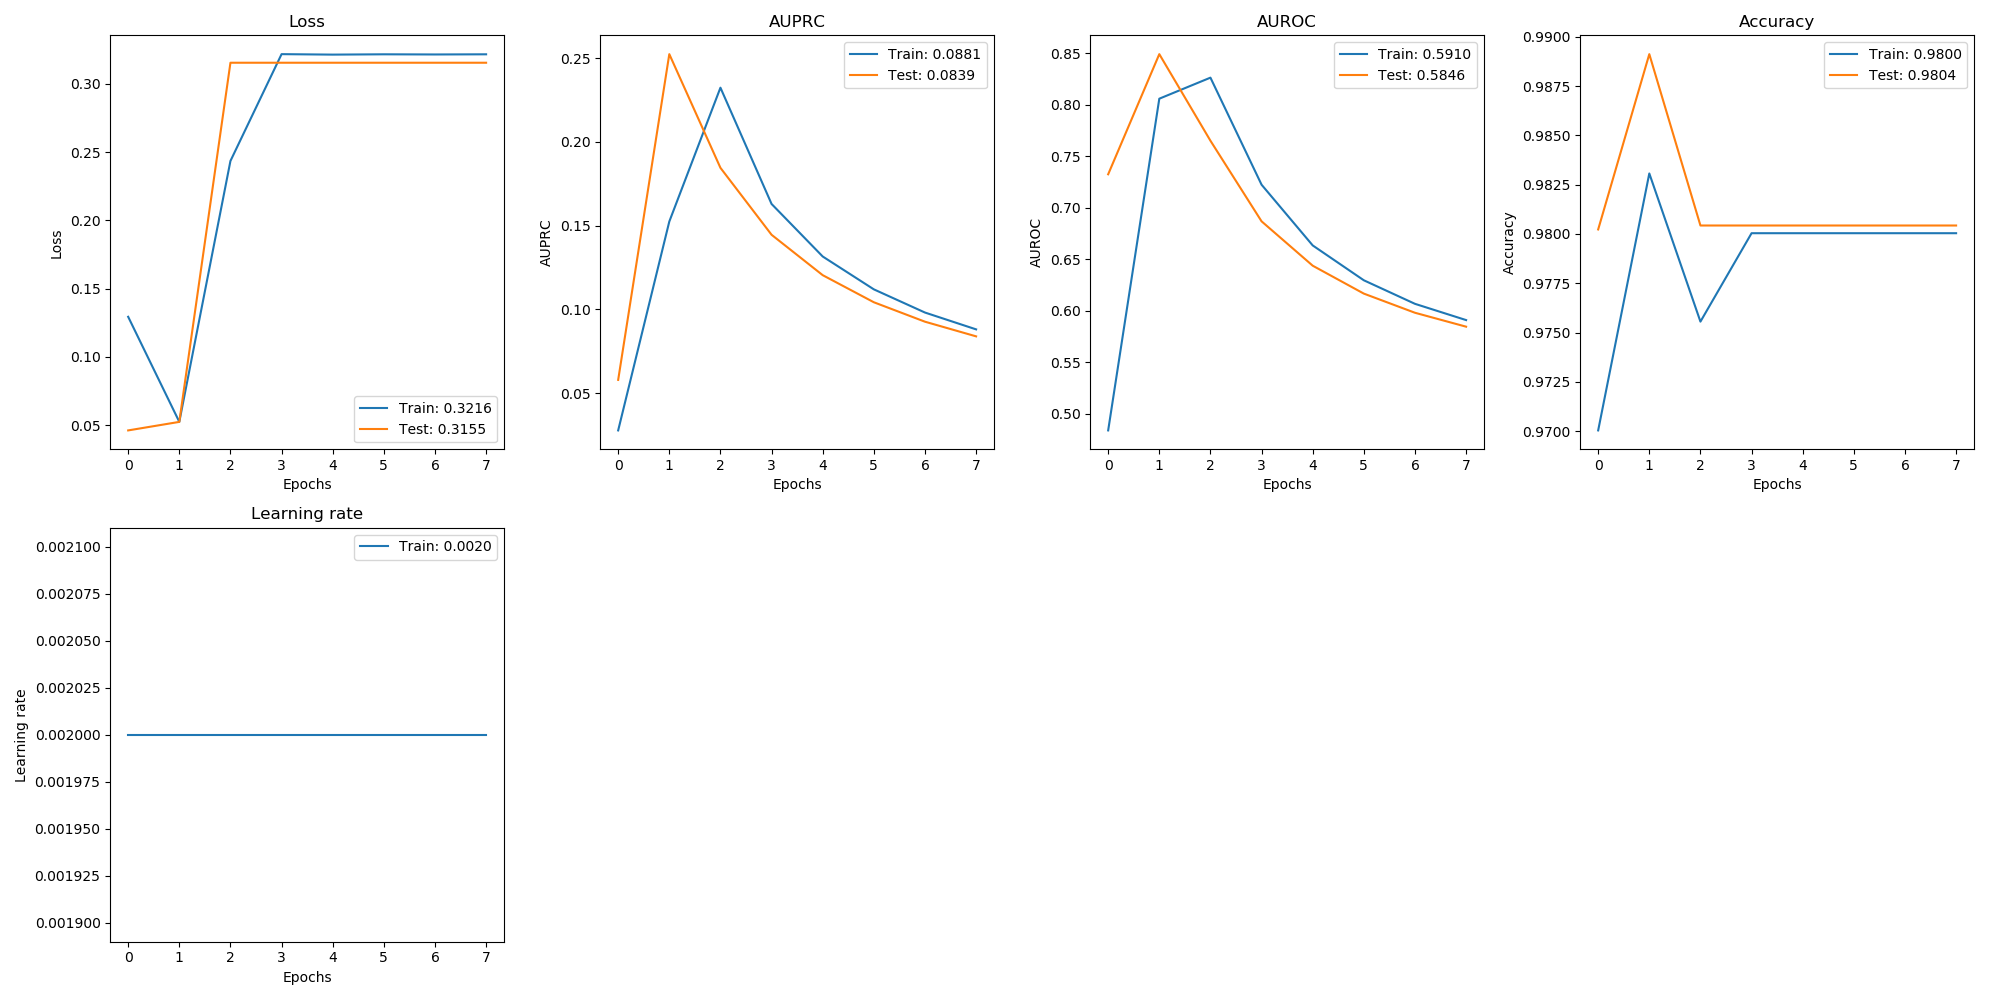

The file beside this chart, header and first rows:
, val_loss, val_auprc, val_auroc, val_acc, loss, auprc, auroc, acc, lr
0, 0.04613, 0.05791, 0.7324, 0.9802, 0.1294, 0.02775, 0.4839, 0.97, 0.002
1, 0.05237, 0.2524, 0.849, 0.9891, 0.0524, 0.1525, 0.8058, 0.9831, 0.002
2, 0.3155, 0.1845, 0.765, 0.9804, 0.2435, 0.2324, 0.8262, 0.9756, 0.002
3, 0.3155, 0.1445, 0.6868, 0.9804, 0.3218, 0.1629, 0.7223, 0.98, 0.002
4, 0.3155, 0.1204, 0.6437, 0.9804, 0.3214, 0.1316, 0.6634, 0.98, 0.002
5, 0.3155, 0.1043, 0.6167, 0.9804, 0.3216, 0.112, 0.6296, 0.98, 0.002
6, 0.3155, 0.09265, 0.5981, 0.9804, 0.3215, 0.09812, 0.6067, 0.98, 0.002
7, 0.3155, 0.0839, 0.5846, 0.9804, 0.3216, 0.08807, 0.591, 0.98, 0.002
